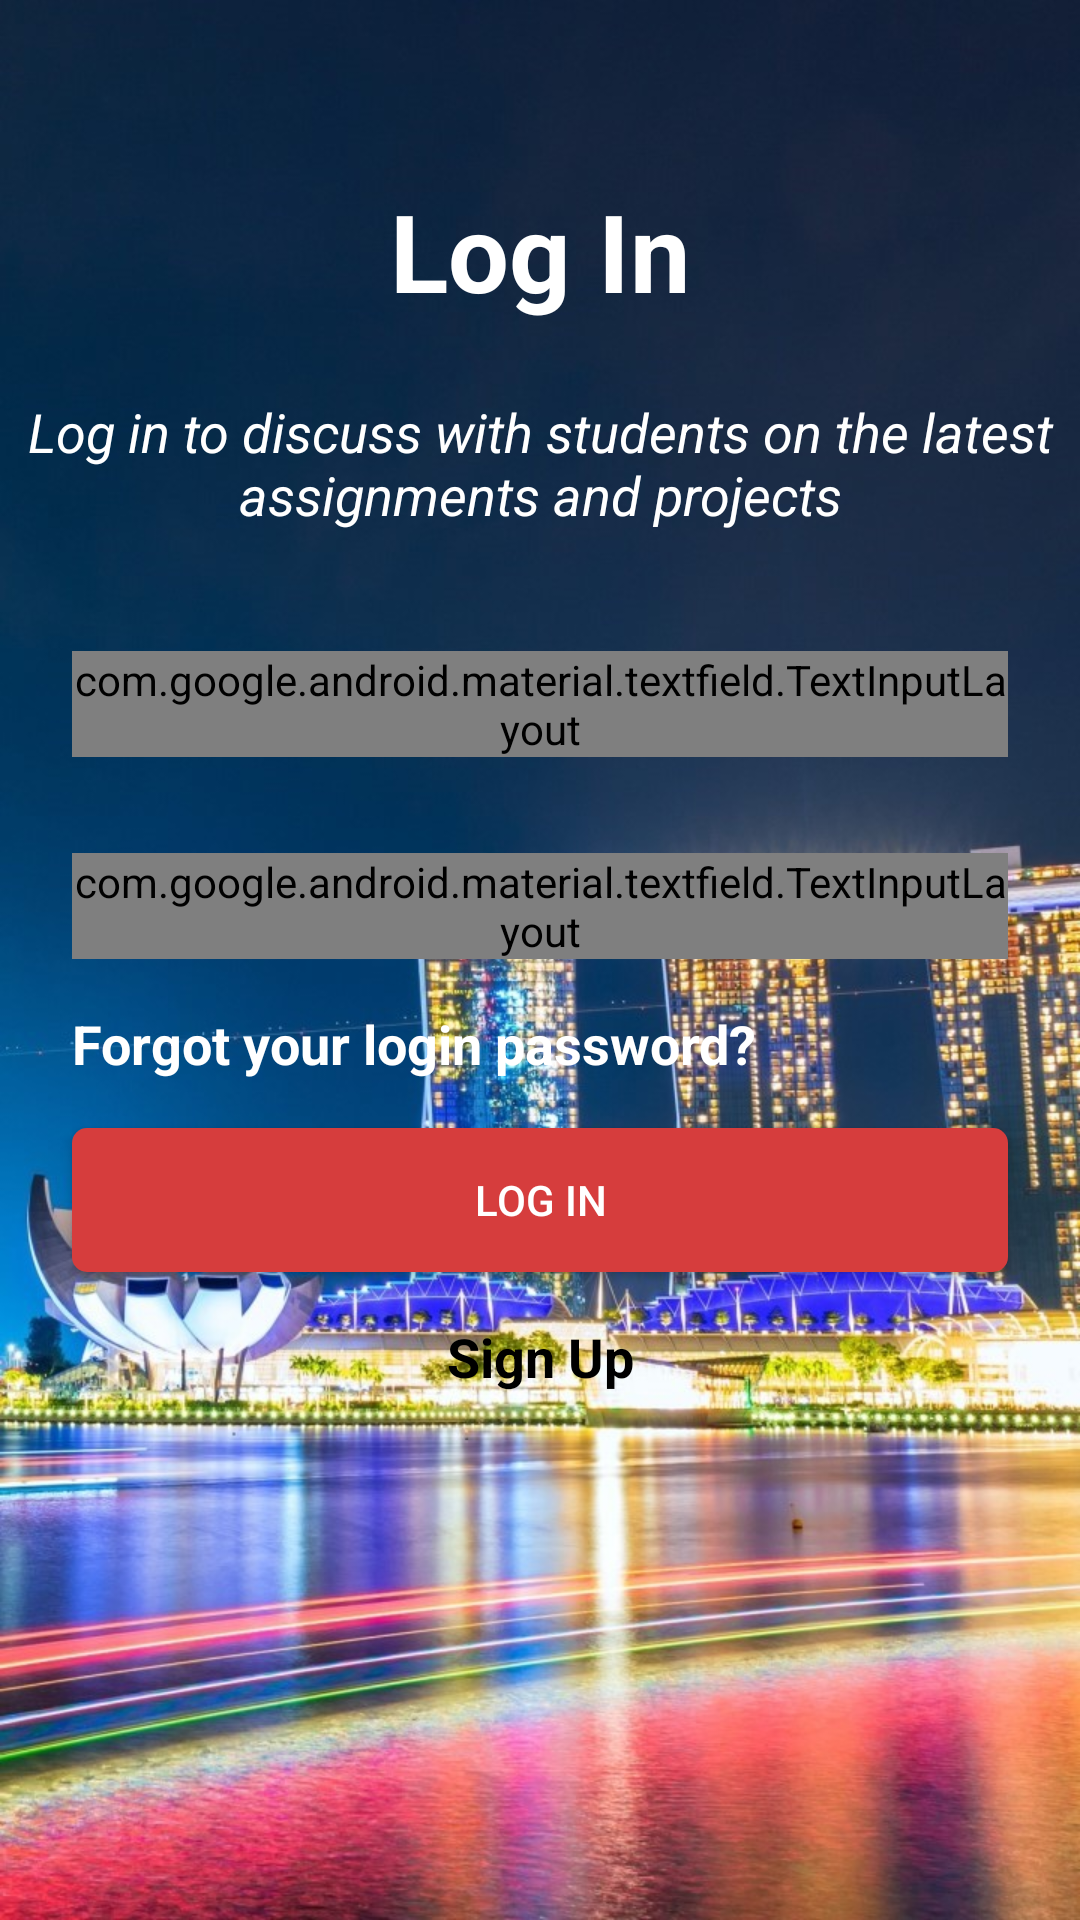

Android layout source for this screen:
<!-- AndroidManifest.xml: application theme AppTheme -->
<!-- res/layout/activity_login.xml -->
<?xml version="1.0" encoding="utf-8"?>
<androidx.constraintlayout.widget.ConstraintLayout xmlns:android="http://schemas.android.com/apk/res/android"
    xmlns:app="http://schemas.android.com/apk/res-auto"
    xmlns:tools="http://schemas.android.com/tools"
    android:layout_width="match_parent"
    android:layout_height="match_parent"
    android:background="@drawable/background"
    tools:context=".LoginActivity">

    <TextView
        android:id="@+id/logo"
        android:layout_width="wrap_content"
        android:layout_height="wrap_content"
        android:text="Log In"
        android:textColor="@color/colorWhite"
        android:textSize="36sp"
        android:textStyle="bold"
        app:layout_constraintBottom_toBottomOf="parent"
        app:layout_constraintEnd_toEndOf="parent"
        app:layout_constraintStart_toStartOf="parent"
        app:layout_constraintTop_toTopOf="parent"
        app:layout_constraintVertical_bias="0.100000024" />

    <TextView
        android:id="@+id/LoginIntro"
        android:layout_width="wrap_content"
        android:layout_height="wrap_content"
        android:layout_marginStart="24dp"
        android:layout_marginTop="24dp"
        android:layout_marginEnd="24dp"
        android:text="Log in to discuss with students on the latest assignments and projects"
        android:textAlignment="center"
        android:textColor="@color/colorWhite"
        android:textSize="18sp"
        android:textStyle="italic"
        app:layout_constraintEnd_toEndOf="parent"
        app:layout_constraintStart_toStartOf="parent"
        app:layout_constraintTop_toBottomOf="@+id/logo" />

    <com.google.android.material.textfield.TextInputLayout
        android:id="@+id/inputEmail"
        style="@style/Widget.MaterialComponents.TextInputLayout.OutlinedBox"
        android:textColorHint="@color/colorWhite"
        app:boxStrokeColor="@color/colorWhite"
        android:layout_width="0dp"
        android:layout_height="wrap_content"
        android:layout_marginStart="24dp"
        android:layout_marginTop="40dp"
        android:layout_marginEnd="24dp"
        app:layout_constraintEnd_toEndOf="parent"
        app:layout_constraintStart_toStartOf="parent"
        app:layout_constraintTop_toBottomOf="@+id/LoginIntro"
      >

        <com.google.android.material.textfield.TextInputEditText
            android:layout_width="match_parent"
            android:layout_height="wrap_content"
            android:hint="Email"
            android:inputType="textEmailAddress"
            android:textColor="@color/colorWhite"
           />
    </com.google.android.material.textfield.TextInputLayout>

    <com.google.android.material.textfield.TextInputLayout
        android:id="@+id/inputPassword"
        style="@style/Widget.MaterialComponents.TextInputLayout.OutlinedBox"
        android:layout_width="0dp"
        android:textColorHint="@color/colorWhite"
        app:boxStrokeColor="@color/colorWhite"
        android:layout_height="wrap_content"
        android:layout_marginStart="24dp"
        android:layout_marginTop="32dp"
        android:layout_marginEnd="24dp"
        app:layout_constraintEnd_toEndOf="parent"
        app:layout_constraintStart_toStartOf="parent"
        app:layout_constraintTop_toBottomOf="@+id/inputEmail">

        <com.google.android.material.textfield.TextInputEditText
            android:layout_width="match_parent"
            android:layout_height="wrap_content"
            android:hint="Password"
            android:inputType="textPassword"
            android:textColor="@color/colorWhite" />
    </com.google.android.material.textfield.TextInputLayout>

    <TextView
        android:id="@+id/forgotPassword"
        android:layout_width="wrap_content"
        android:layout_height="wrap_content"
        android:layout_marginStart="24dp"
        android:layout_marginTop="16dp"
        android:text="Forgot your login password?"
        android:textColor="@color/colorWhite"
        android:textSize="18sp"
        android:textStyle="bold"
        app:layout_constraintStart_toStartOf="parent"
        app:layout_constraintTop_toBottomOf="@+id/inputPassword" />

    <Button
        android:id="@+id/buttonLogin"
        android:layout_width="0dp"
        android:layout_height="wrap_content"
        android:layout_marginTop="16dp"
        android:background="@drawable/bg_btn"
        android:text="Log in"
        android:textColor="@color/colorWhite"
        app:layout_constraintEnd_toEndOf="@+id/inputPassword"
        app:layout_constraintHorizontal_bias="0.0"
        app:layout_constraintStart_toStartOf="@+id/inputPassword"
        app:layout_constraintTop_toBottomOf="@+id/forgotPassword" />

    <TextView
        android:id="@+id/signUp"
        android:layout_width="wrap_content"
        android:layout_height="wrap_content"
        android:layout_marginTop="16dp"
        android:text="Sign Up"
        android:textColor="@color/colorBlack"
        android:textSize="18sp"
        android:textStyle="bold"
        app:layout_constraintEnd_toEndOf="@+id/buttonLogin"
        app:layout_constraintStart_toStartOf="@+id/buttonLogin"
        app:layout_constraintTop_toBottomOf="@+id/buttonLogin" />
</androidx.constraintlayout.widget.ConstraintLayout>
<!-- resources referenced by this layout -->
<resources>
  <color name="colorBlack">#000000</color>
  <color name="colorWhite">#FFFFFF</color>
  <!-- drawable background: jpg bitmap (drawable-v24, 180796 bytes) -->
  <!-- drawable bg_btn (drawable) -->
  <?xml version="1.0" encoding="utf-8"?>
  <selector xmlns:android="http://schemas.android.com/apk/res/android">
  <item>
      <shape>
  
          <solid android:color="@color/colorRed"/>
          <corners android:radius="5dp"/>
  
      </shape>
  </item>
  
  </selector>
  <style name="AppTheme" parent="Theme.AppCompat.Light.NoActionBar">
          
          <item name="colorPrimary">@color/colorPrimary</item>
          <item name="colorPrimaryDark">@color/colorPrimaryDark</item>
          <item name="colorAccent">@color/colorAccent</item>
  
          <style name="LoginTextInputLayoutStyle" parent="Widget.MaterialComponents.TextInputLayout.OutlinedBox.Dense">
              <item name="colorAccent">#fff</item>
          </style>
      </style>
  <color name="colorRed">#D63D3D</color>
  <color name="colorPrimary">#6200EE</color>
  <color name="colorPrimaryDark">#3700B3</color>
  <color name="colorAccent">#6200EE</color>
</resources>
